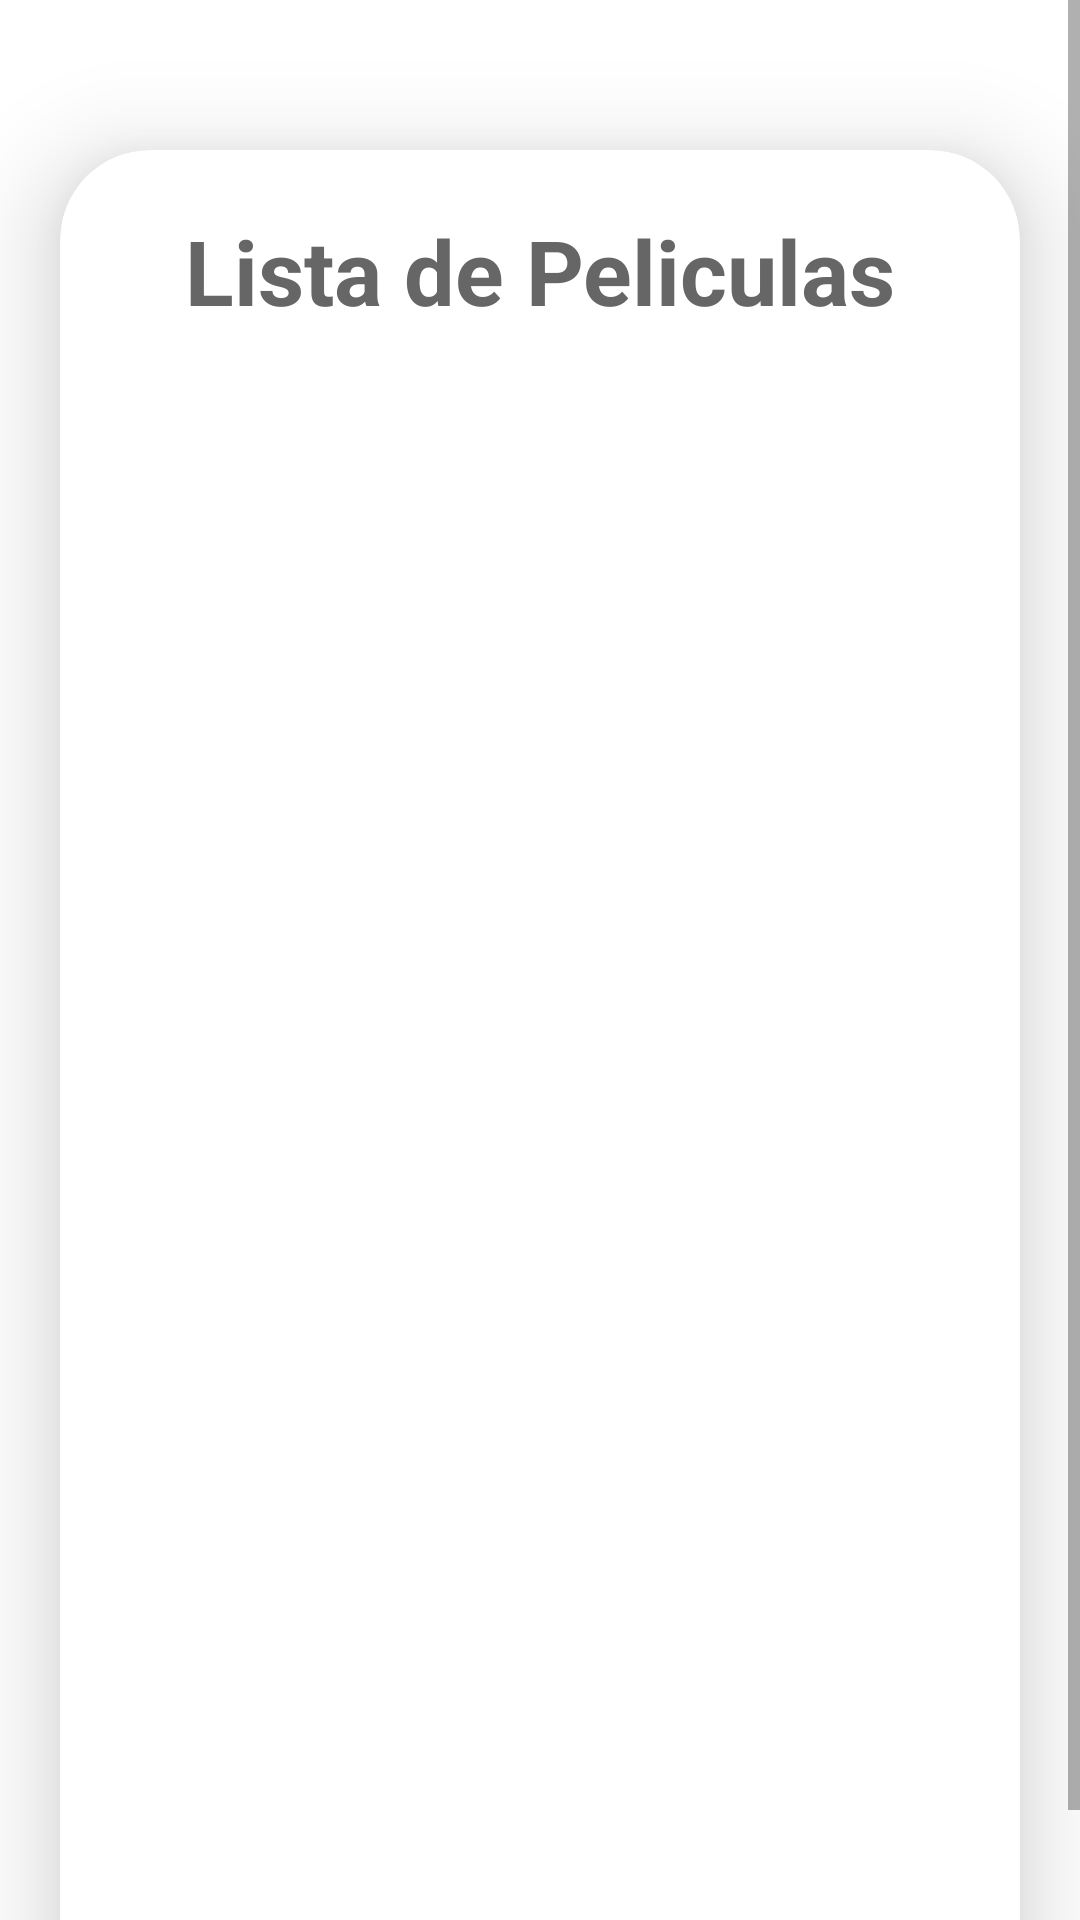

This screen was rendered from an Android layout file. Write that file and the resources it references.
<!-- AndroidManifest.xml: application theme Theme.NACIONAL -->
<!-- res/layout/activity_lista.xml -->
<?xml version="1.0" encoding="utf-8"?>
<androidx.constraintlayout.widget.ConstraintLayout xmlns:android="http://schemas.android.com/apk/res/android"
    xmlns:app="http://schemas.android.com/apk/res-auto"
    xmlns:tools="http://schemas.android.com/tools"
    android:layout_width="match_parent"
    android:layout_height="match_parent"
    tools:context=".ListaActivity">

    <ScrollView
        android:layout_width="match_parent"
        android:layout_height="match_parent"
        android:background="@color/white"
        tools:context=".ListaActivity">

        <androidx.cardview.widget.CardView
            android:layout_width="match_parent"
            android:layout_height="wrap_content"
            android:layout_marginStart="20dp"
            android:layout_marginTop="50dp"
            android:layout_marginEnd="20dp"
            app:cardCornerRadius="30dp"
            app:cardElevation="20dp">

            <LinearLayout
                android:layout_width="match_parent"
                android:layout_height="629dp"
                android:layout_gravity="center_horizontal"
                android:background="@drawable/borde"
                android:orientation="vertical"
                android:padding="20dp">

                <TextView
                    android:layout_width="match_parent"
                    android:layout_height="wrap_content"
                    android:text="Lista de Peliculas"
                    android:textAlignment="center"
                    android:textColor="#666666"
                    android:textSize="30sp"
                    android:textStyle="bold" />

                <ListView
                    android:id="@+id/LVlistaPeliculas"
                    android:layout_width="match_parent"
                    android:layout_height="match_parent" />


            </LinearLayout>
        </androidx.cardview.widget.CardView>

    </ScrollView>
</androidx.constraintlayout.widget.ConstraintLayout>
<!-- resources referenced by this layout -->
<resources>
  <style name="Theme.NACIONAL" parent="Base.Theme.NACIONAL" />
  <style name="Base.Theme.NACIONAL" parent="Theme.AppCompat.DayNight.NoActionBar">
          
          
      </style>
  <!-- not gathered from this repository: default colours our renderer supplied (Android Studio template values) -->
  <color name="white">#FFFFFFFF</color>
</resources>
